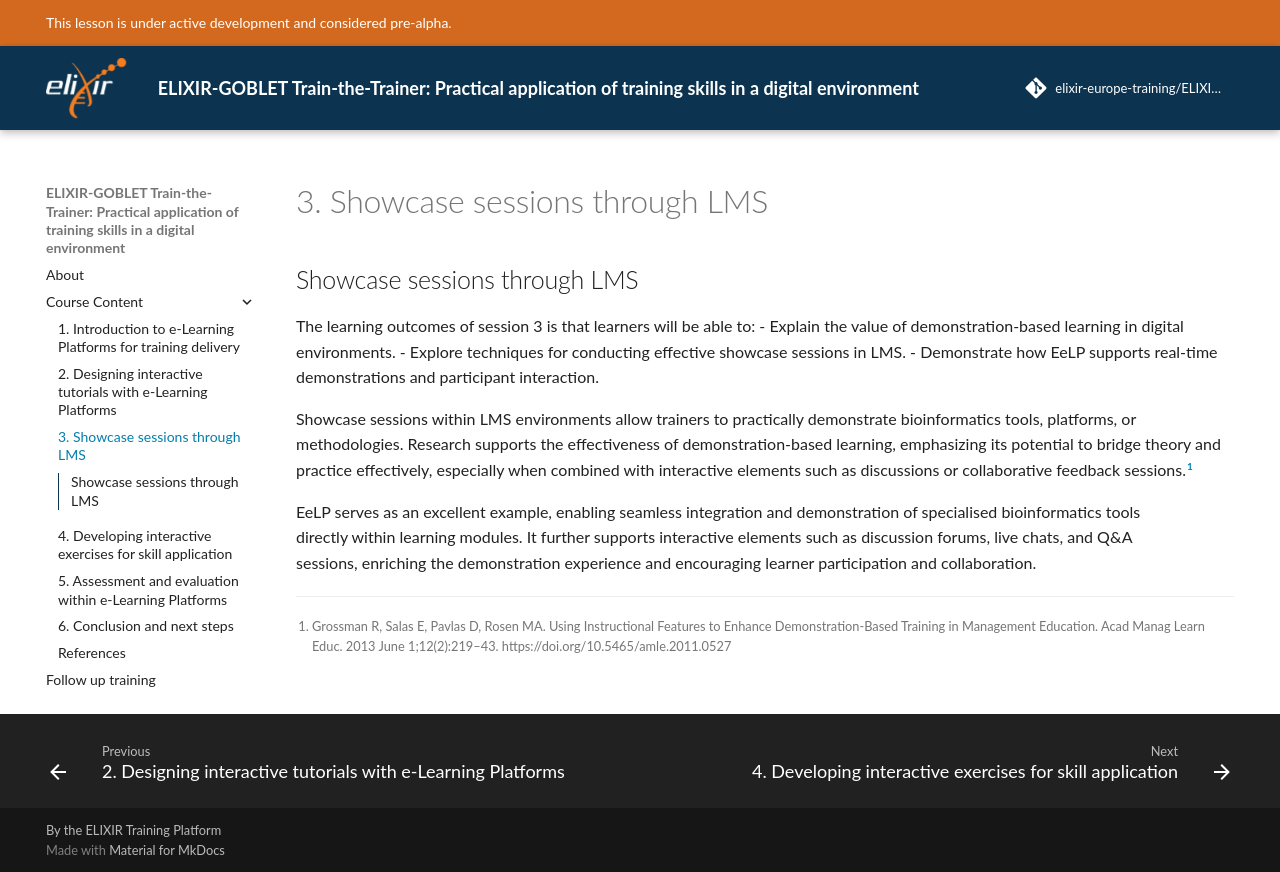

repository: elixir-europe-training/ELIXIR-TrP-TtT-Using-LMSs-eLPs-for-Training · page: chapters/chapter_03/index.html · generator: mkdocs

## Showcase sessions through LMS
The learning outcomes of session 3 is that learners will be able to:
- Explain the value of demonstration-based learning in digital environments.
- Explore techniques for conducting effective showcase sessions in LMS.
- Demonstrate how EeLP supports real-time demonstrations and participant interaction.

Showcase sessions within LMS environments allow trainers to practically demonstrate bioinformatics tools, platforms, or methodologies. Research supports the effectiveness of demonstration-based learning, emphasizing its potential to bridge theory and practice effectively, especially when combined with interactive elements such as discussions or collaborative feedback sessions.[^4]

<p style="margin-right: 50px;">EeLP serves as an excellent example, enabling seamless integration and demonstration of specialised bioinformatics tools directly within learning modules. It further supports interactive elements such as discussion forums, live chats, and Q&A sessions, enriching the demonstration experience and encouraging learner participation and collaboration.</p>

[^4]: Grossman R, Salas E, Pavlas D, Rosen MA. Using Instructional Features to Enhance Demonstration-Based Training in Management Education. Acad Manag Learn Educ. 2013 June 1;12(2):219–43. https://doi.org/10.5465/amle.2011.0527
